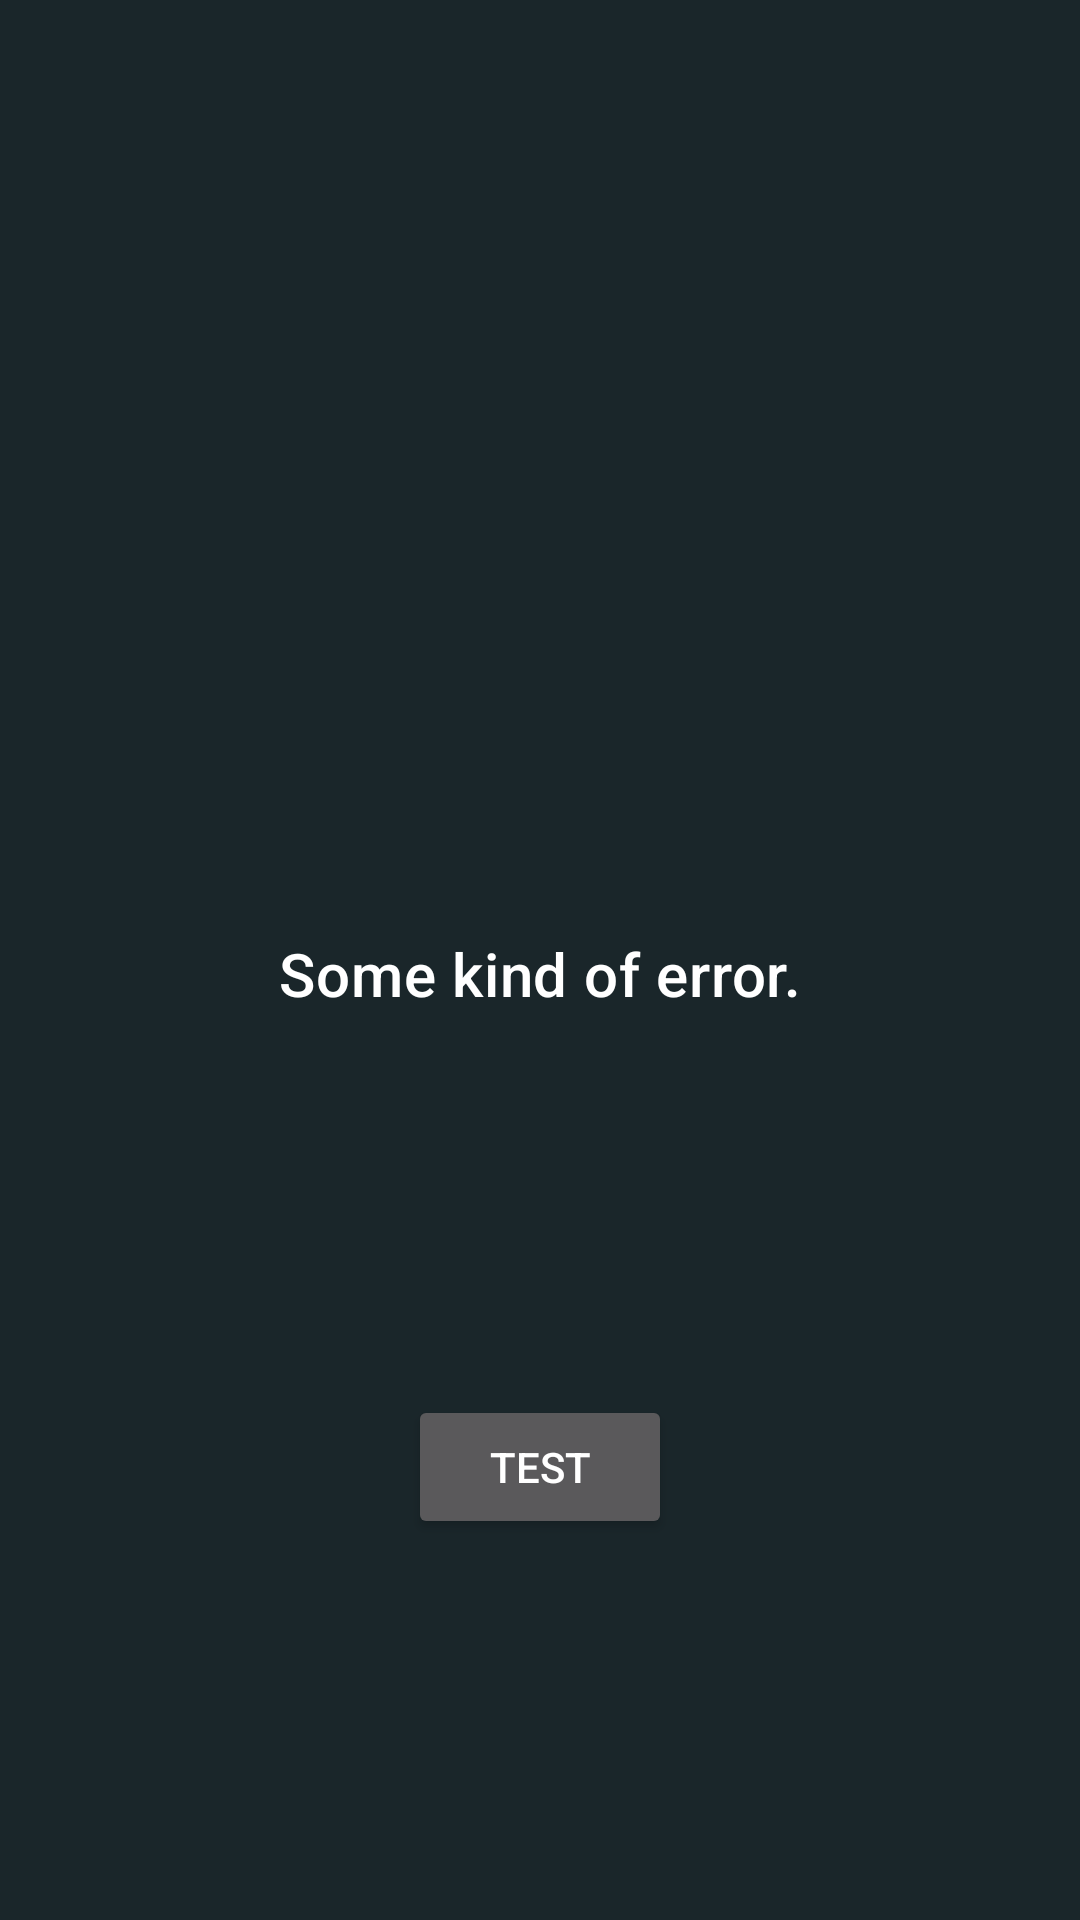

This screen was rendered from an Android layout file. Write that file and the resources it references.
<!-- AndroidManifest.xml: application theme AppTheme -->
<!-- res/layout/view_error.xml -->
<?xml version="1.0" encoding="utf-8"?>
<androidx.constraintlayout.widget.ConstraintLayout xmlns:android="http://schemas.android.com/apk/res/android"
    xmlns:app="http://schemas.android.com/apk/res-auto"
    android:id="@+id/errorView"
    android:layout_width="match_parent"
    android:layout_height="match_parent">

    <ImageView
        android:id="@+id/errorImgV"
        android:layout_width="48dp"
        android:layout_height="48dp"
        android:src="@drawable/ic_error_24dp"
        app:layout_constraintBottom_toTopOf="@id/errorTv"
        app:layout_constraintEnd_toEndOf="parent"
        app:layout_constraintStart_toStartOf="parent"
        app:layout_constraintTop_toTopOf="parent"
        app:layout_constraintVertical_bias="0.45"
        app:layout_constraintVertical_chainStyle="packed" />

    <TextView
        android:id="@+id/errorTv"
        android:layout_width="wrap_content"
        android:layout_height="wrap_content"
        android:layout_marginTop="16dp"
        android:text="Some kind of error."
        android:textAppearance="?attr/textAppearanceHeadline6"
        app:layout_constraintBottom_toBottomOf="parent"
        app:layout_constraintEnd_toEndOf="@id/errorImgV"
        app:layout_constraintStart_toStartOf="@id/errorImgV"
        app:layout_constraintTop_toBottomOf="@id/errorImgV" />

    <Button
        android:layout_width="wrap_content"
        android:layout_height="wrap_content"
        android:layout_marginStart="8dp"
        android:layout_marginTop="8dp"
        android:layout_marginEnd="8dp"
        android:layout_marginBottom="8dp"
        android:text="Test"
        app:layout_constraintBottom_toBottomOf="parent"
        app:layout_constraintEnd_toEndOf="parent"
        app:layout_constraintStart_toStartOf="parent"
        app:layout_constraintTop_toBottomOf="@+id/errorTv" />

</androidx.constraintlayout.widget.ConstraintLayout>
<!-- resources referenced by this layout -->
<resources>
  <style name="AppTheme" parent="Theme.MaterialComponents">
          
          <item name="colorPrimary">@color/colorPrimary</item>
          <item name="colorPrimaryVariant">@color/colorPrimaryVariant</item>
          <item name="colorPrimaryDark">@color/colorPrimaryVariant</item>
          <item name="colorOnPrimary">@color/colorOnPrimary</item>
          <item name="colorSecondary">@color/colorSecondary</item>
          <item name="colorAccent">@color/colorSecondary</item>
          <item name="colorSecondaryVariant">@color/colorSecondaryVariant</item>
          <item name="colorOnSecondary">@color/colorOnSecondary</item>
          <item name="android:colorBackground">@color/colorBackground</item>
          <item name="colorOnBackground">@color/colorOnBackground</item>
          <item name="colorSurface">@color/colorSurface</item>
          <item name="colorOnSurface">@color/colorOnSurface</item>
          <item name="colorError">@color/colorError</item>
          <item name="colorOnError">@color/colorOnError</item>
      </style>
  <color name="colorPrimary">#142124</color>
  <color name="colorPrimaryVariant">#002D33</color>
  <color name="colorOnPrimary">#FFFFFF</color>
  <color name="colorSecondary">#91413C</color>
  <color name="colorSecondaryVariant">#91413C</color>
  <color name="colorOnSecondary">#FFFFFF</color>
  <color name="colorBackground">#1A262A</color>
  <color name="colorOnBackground">#FFFFFF</color>
  <color name="colorSurface">#01373D</color>
  <color name="colorOnSurface">#FFFFFF</color>
  <color name="colorError">#D32F2F</color>
  <color name="colorOnError">#FFFFFF</color>
</resources>
